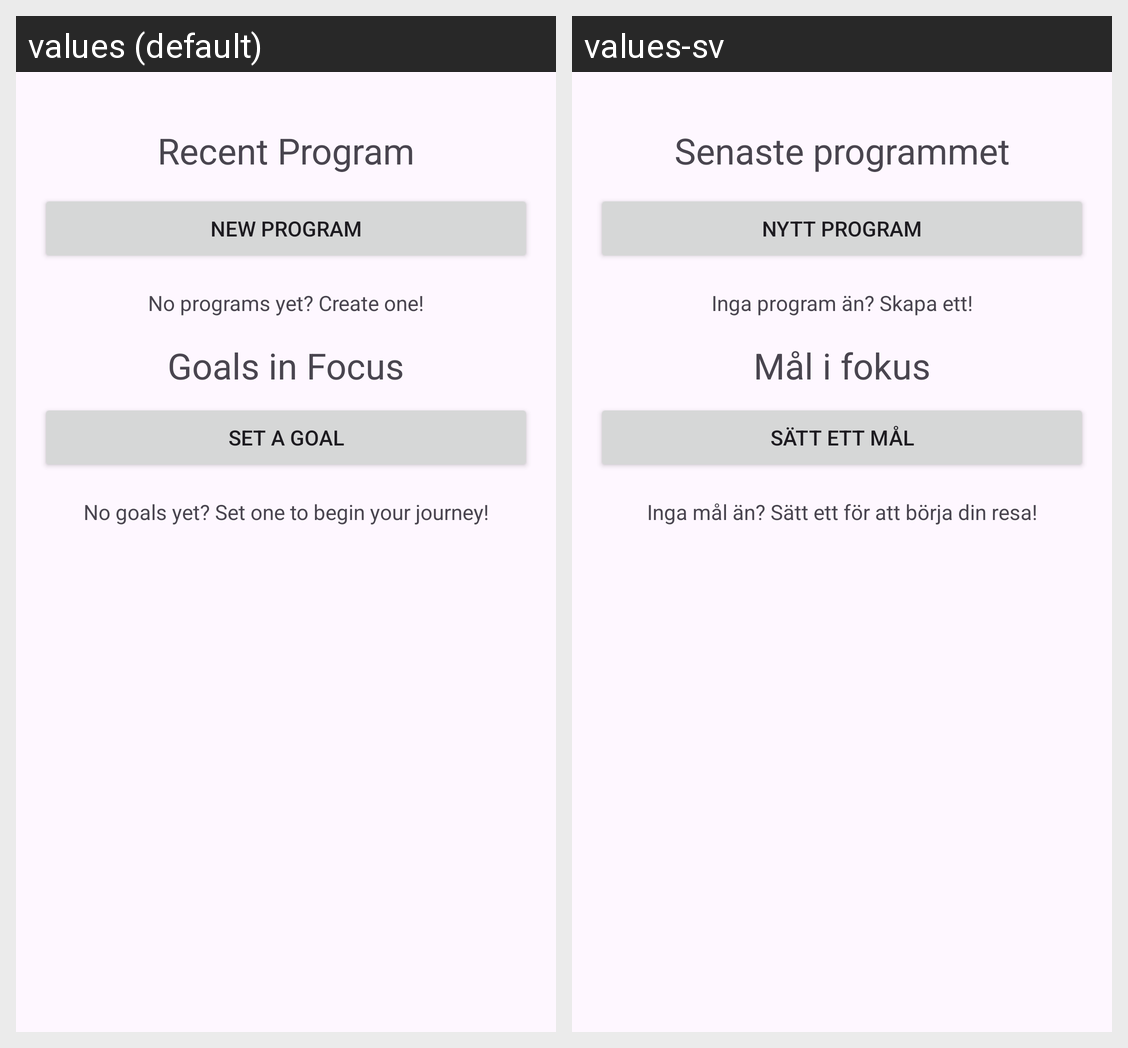

Here is an Android app screen in its default locale and in the app's own translations. Write out the translated-string differences for the strings that appear on this screen.
Android screen res/layout/fragment_home.xml rendered under 2 locales, left to right: values (default), values-sv. Device: Nexus 5 (rendered at 1080×1920; each locale shown at half size, 540×960, under a caption strip naming it); theme Theme.MyTrainingTracker.
Strings drawn on this screen, with the default value and each locale's value (text and hints the layout hard-codes, and strings that could not be matched under every locale, appear in the picture but are not listed):

recent_program
  values: Recent Program
  values-sv: Senaste programmet

new_program
  values: New Program
  values-sv: Nytt program

no_programs_yet
  values: No programs yet? Create one!
  values-sv: Inga program än? Skapa ett!

goals_in_focus
  values: Goals in Focus
  values-sv: Mål i fokus

set_a_goal
  values: Set a Goal
  values-sv: Sätt ett mål

no_goals_yet
  values: No goals yet? Set one to begin your journey!
  values-sv: Inga mål än? Sätt ett för att börja din resa!
